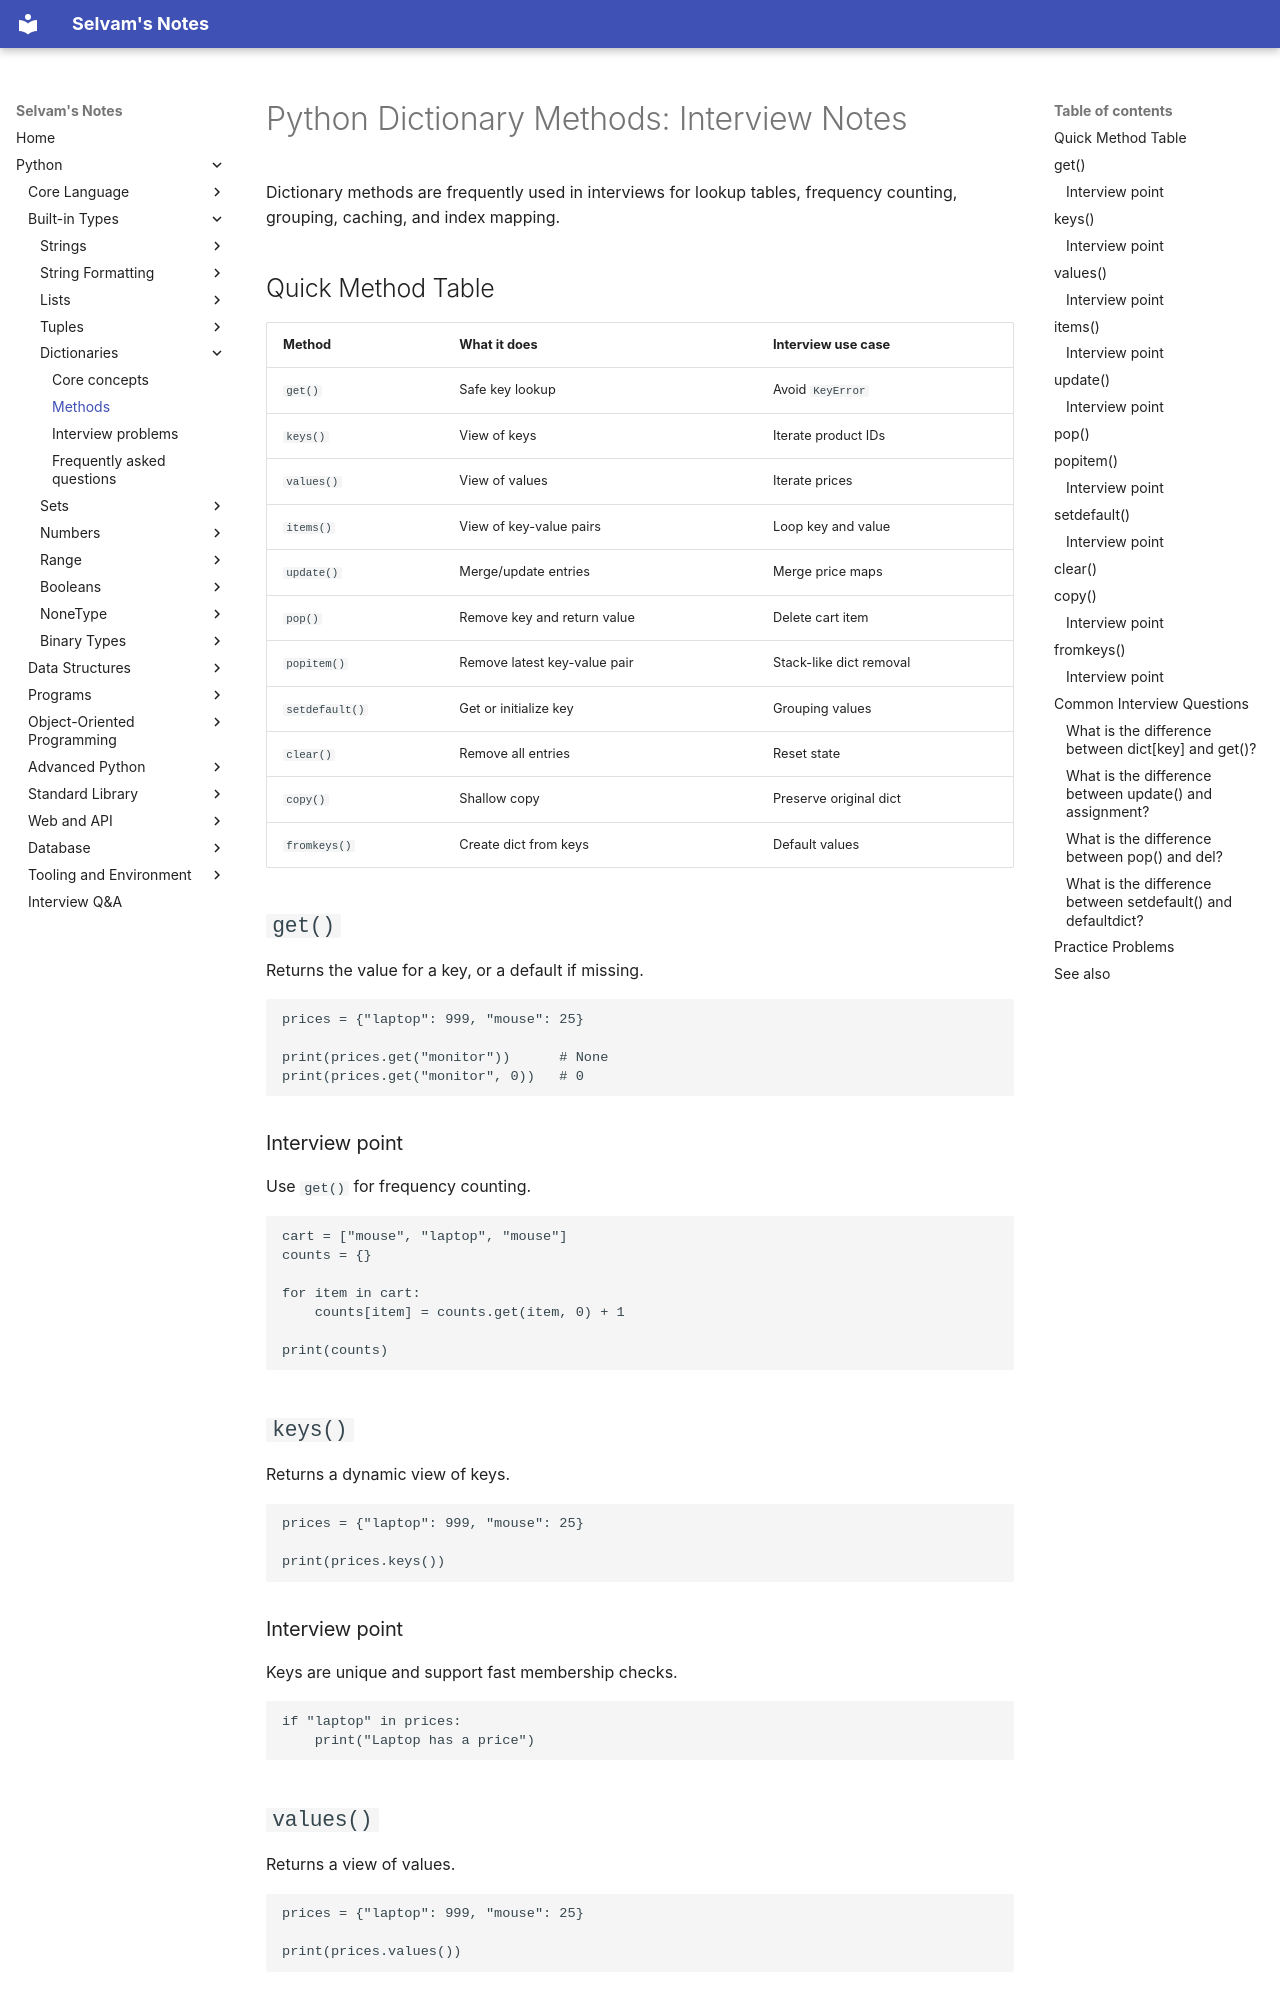

repository: jselvam/notes · page: python/dict/methods/index.html · generator: mkdocs

# Python Dictionary Methods: Interview Notes

Dictionary methods are frequently used in interviews for lookup tables, frequency counting, grouping, caching, and index mapping.

## Quick Method Table

| Method | What it does | Interview use case |
|--------|--------------|--------------------|
| `get()` | Safe key lookup | Avoid `KeyError` |
| `keys()` | View of keys | Iterate product IDs |
| `values()` | View of values | Iterate prices |
| `items()` | View of key-value pairs | Loop key and value |
| `update()` | Merge/update entries | Merge price maps |
| `pop()` | Remove key and return value | Delete cart item |
| `popitem()` | Remove latest key-value pair | Stack-like dict removal |
| `setdefault()` | Get or initialize key | Grouping values |
| `clear()` | Remove all entries | Reset state |
| `copy()` | Shallow copy | Preserve original dict |
| `fromkeys()` | Create dict from keys | Default values |

## `get()`

Returns the value for a key, or a default if missing.

```python
prices = {"laptop": 999, "mouse": 25}

print(prices.get("monitor"))      # None
print(prices.get("monitor", 0))   # 0
```

### Interview point

Use `get()` for frequency counting.

```python
cart = ["mouse", "laptop", "mouse"]
counts = {}

for item in cart:
    counts[item] = counts.get(item, 0) + 1

print(counts)
```

## `keys()`

Returns a dynamic view of keys.

```python
prices = {"laptop": 999, "mouse": 25}

print(prices.keys())
```

### Interview point

Keys are unique and support fast membership checks.

```python
if "laptop" in prices:
    print("Laptop has a price")
```

## `values()`

Returns a view of values.

```python
prices = {"laptop": 999, "mouse": 25}

print(prices.values())
```
